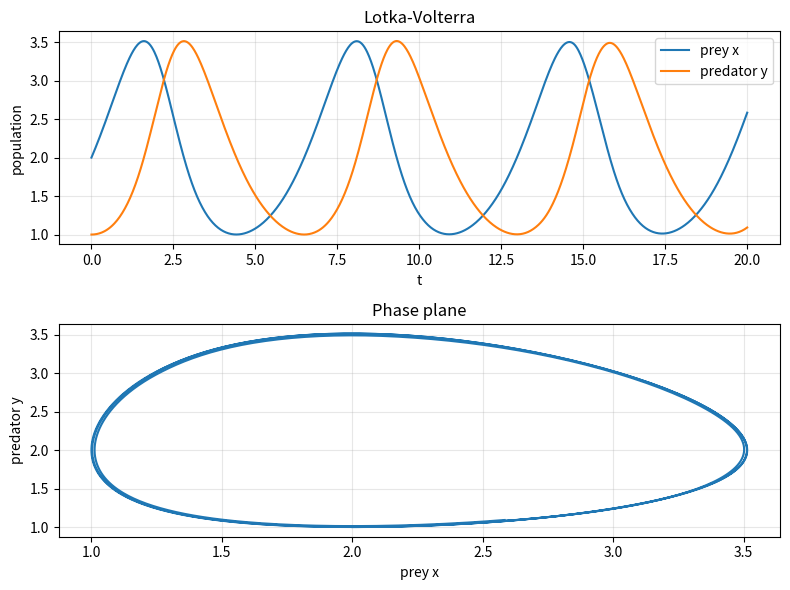

This chart was generated by the following Python code:
import numpy as np
import matplotlib.pyplot as plt
from scipy.integrate import solve_ivp


def rhs(t, y, a, b, c, d):
    """Lotka-Volterra: prey x, predator y. dx/dt = a*x - b*x*y, dy/dt = -c*y + d*x*y."""
    x, y_val = y[0], y[1]
    dxdt = a * x - b * x * y_val
    dydt = -c * y_val + d * x * y_val
    return [dxdt, dydt]


def true_coefficients_polynomial(a, b, c, d, degree=2):
    """
    True SINDy coefficients for Lotka-Volterra in polynomial library order.

    dx0/dt = a*x0 - b*x0*x1,  dx1/dt = -c*x1 + d*x0*x1.
    Library for 2 states degree 2: [1, x0, x1, x0^2, x0*x1, x1^2].
    """
    n_feat_deg2 = 6
    Xi = np.array([
        [0, 0],
        [a, 0],
        [0, -c],
        [0, 0],
        [-b, d],
        [0, 0],
    ], dtype=float)
    if degree > 2:
        n_total = (degree + 1) * (degree + 2) // 2
        Xi_full = np.zeros((n_total, 2))
        Xi_full[:n_feat_deg2] = Xi
        return Xi_full
    if degree < 2:
        Xi = Xi[:3]
    return Xi


def simulate_lotka_volterra(
    a=1.0,
    b=0.5,
    c=1.0,
    d=0.5,
    x0=2.0,
    y0=1.0,
    t_span=(0, 20),
    num_points=1000,
):
    t_eval = np.linspace(t_span[0], t_span[1], num_points)
    sol = solve_ivp(
        fun=lambda t, y: rhs(t, y, a, b, c, d),
        t_span=t_span,
        y0=[x0, y0],
        t_eval=t_eval,
        method="RK45",
    )
    if not sol.success:
        raise RuntimeError(sol.message)
    return sol.t, sol.y.T


def plot_results(t, y):
    fig, (ax1, ax2) = plt.subplots(2, 1, figsize=(8, 6))
    ax1.plot(t, y[:, 0], label="prey x")
    ax1.plot(t, y[:, 1], label="predator y")
    ax1.set_xlabel("t")
    ax1.set_ylabel("population")
    ax1.set_title("Lotka-Volterra")
    ax1.legend()
    ax1.grid(True, alpha=0.3)
    ax2.plot(y[:, 0], y[:, 1])
    ax2.set_xlabel("prey x")
    ax2.set_ylabel("predator y")
    ax2.set_title("Phase plane")
    ax2.grid(True, alpha=0.3)
    plt.tight_layout()
    plt.show()


if __name__ == "__main__":
    t, y = simulate_lotka_volterra(a=1.0, b=0.5, c=1.0, d=0.5, x0=2.0, y0=1.0)
    plot_results(t, y)
